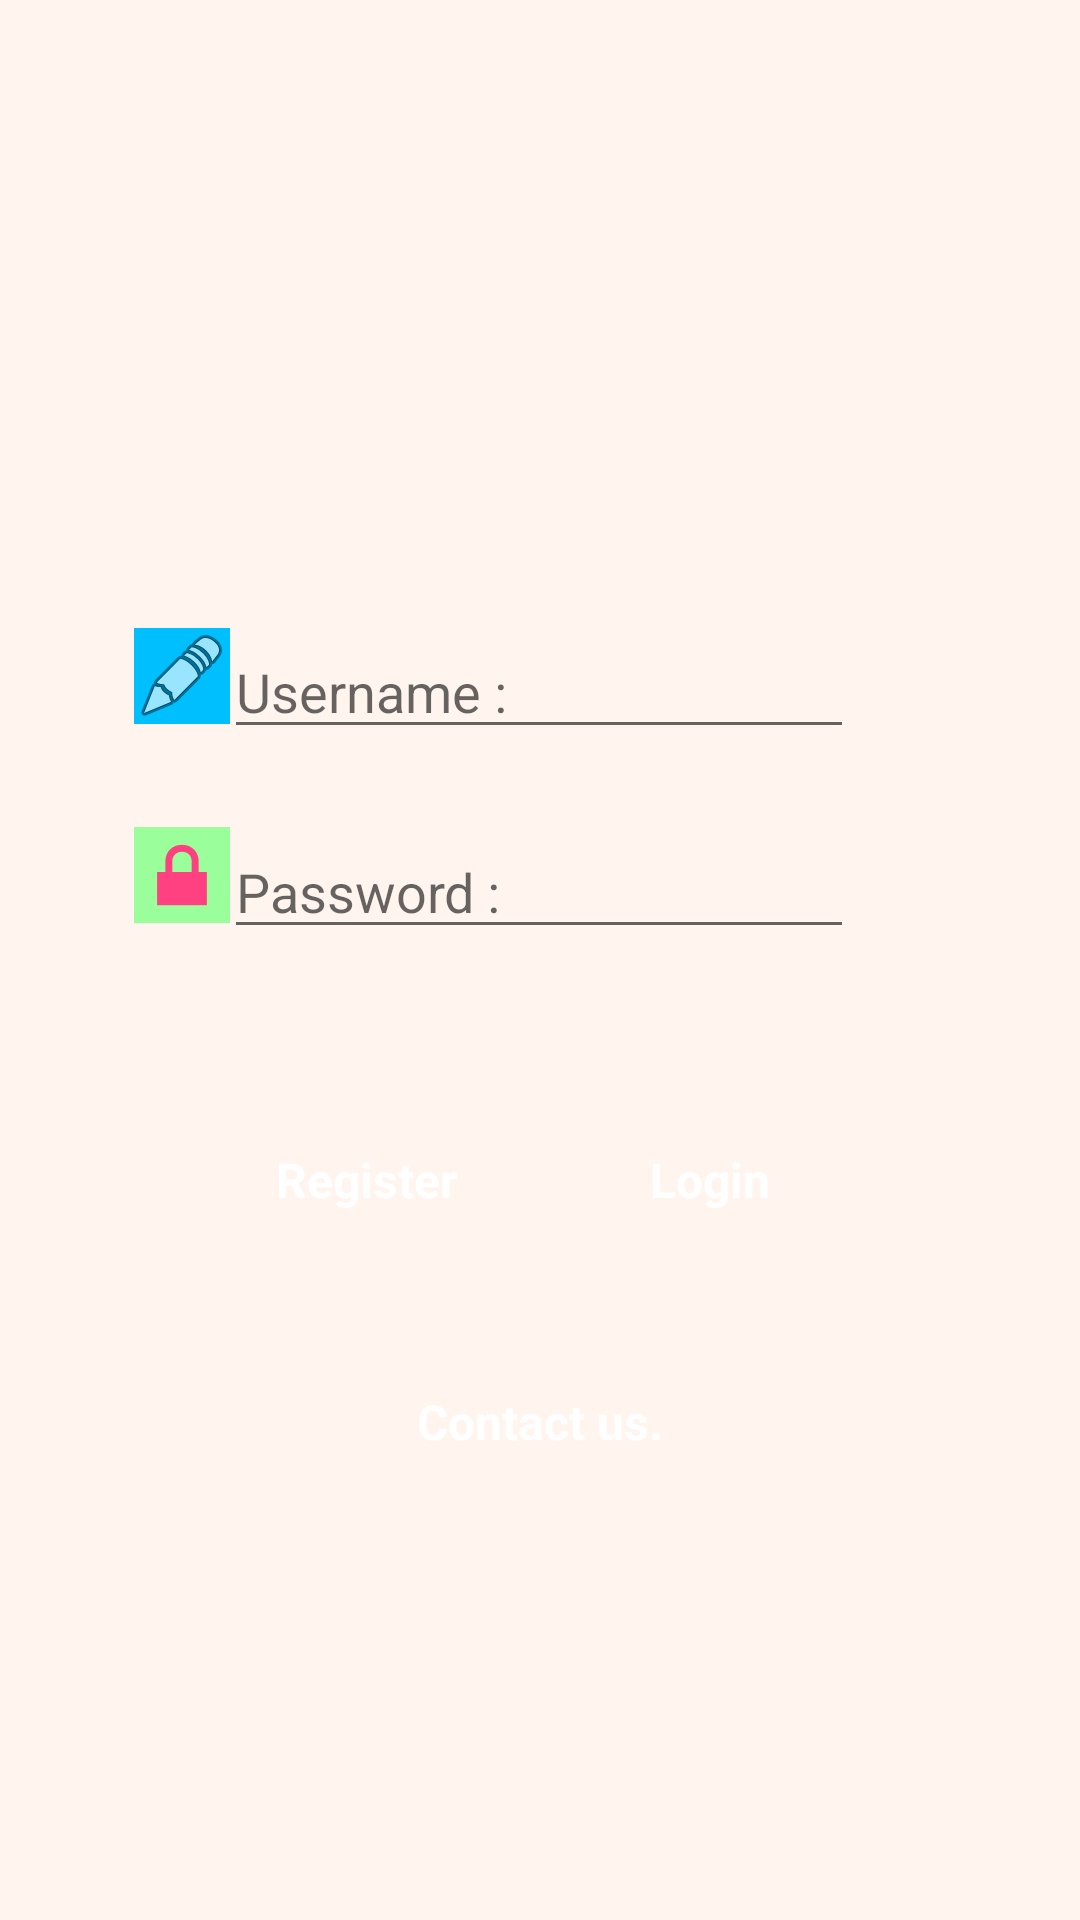

Produce the Android XML layout that renders to this screen, including the resource entries it uses.
<!-- AndroidManifest.xml: application theme Mytor -->
<!-- res/layout/activity_main.xml -->
<?xml version="1.0" encoding="utf-8"?>
<android.support.constraint.ConstraintLayout xmlns:android="http://schemas.android.com/apk/res/android"
    xmlns:app="http://schemas.android.com/apk/res-auto"
    xmlns:tools="http://schemas.android.com/tools"
    android:layout_width="match_parent"
    android:layout_height="match_parent"
    android:background="@color/colorSeashell"
    tools:context="com.example.myfirstapp.MainActivity"
    tools:layout_editor_absoluteY="81dp"
    tools:layout_editor_absoluteX="0dp">

    <EditText
        android:id="@+id/et_text1"
        android:layout_width="wrap_content"
        android:layout_height="wrap_content"
        android:layout_marginBottom="8dp"
        android:layout_marginLeft="8dp"
        android:layout_marginRight="8dp"
        android:layout_marginTop="8dp"
        android:ems="10"
        android:hint="Username :"
        android:inputType="textPersonName"
        app:layout_constraintBottom_toBottomOf="parent"
        app:layout_constraintHorizontal_bias="0.497"
        app:layout_constraintLeft_toLeftOf="parent"
        app:layout_constraintRight_toRightOf="parent"
        app:layout_constraintTop_toTopOf="parent"
        app:layout_constraintVertical_bias="0.344" />

    <Button
        android:id="@+id/button111"
        style="@style/btn_blue"
        android:layout_width="wrap_content"
        android:layout_height="wrap_content"
        android:onClick="btn_Login"
        android:text="Login"
        app:layout_constraintTop_toTopOf="parent"
        android:layout_marginTop="8dp"
        app:layout_constraintBottom_toBottomOf="parent"
        android:layout_marginBottom="8dp"
        android:layout_marginLeft="8dp"
        app:layout_constraintLeft_toLeftOf="parent"
        android:layout_marginRight="8dp"
        app:layout_constraintRight_toRightOf="parent"
        app:layout_constraintHorizontal_bias="0.725"
        app:layout_constraintVertical_bias="0.628" />

    <EditText
        android:id="@+id/et_text2"
        android:layout_width="wrap_content"
        android:layout_height="wrap_content"
        android:layout_marginBottom="8dp"
        android:layout_marginLeft="8dp"
        android:layout_marginRight="8dp"
        android:layout_marginTop="8dp"
        android:ems="10"
        android:hint="Password :"
        android:inputType="textPassword"
        app:layout_constraintBottom_toBottomOf="parent"
        app:layout_constraintHorizontal_bias="0.497"
        app:layout_constraintLeft_toLeftOf="parent"
        app:layout_constraintRight_toRightOf="parent"
        app:layout_constraintTop_toTopOf="parent"
        app:layout_constraintVertical_bias="0.458" />

    <ImageView
        android:id="@+id/imageView"
        android:layout_width="wrap_content"
        android:layout_height="wrap_content"
        app:srcCompat="@android:drawable/ic_menu_edit"
        app:layout_constraintTop_toTopOf="parent"
        android:background="@color/colorDeepSkyBlue"
        android:layout_marginTop="8dp"
        android:layout_marginRight="8dp"
        app:layout_constraintRight_toRightOf="parent"
        android:layout_marginLeft="8dp"
        app:layout_constraintLeft_toLeftOf="parent"
        app:layout_constraintBottom_toBottomOf="parent"
        android:layout_marginBottom="8dp"
        app:layout_constraintHorizontal_bias="0.118"
        app:layout_constraintVertical_bias="0.34" />

    <ImageView
        android:id="@+id/imageView2"
        android:layout_width="wrap_content"
        android:layout_height="wrap_content"
        app:srcCompat="@android:drawable/ic_lock_lock"
        android:layout_marginLeft="8dp"
        app:layout_constraintLeft_toLeftOf="parent"
        app:layout_constraintBottom_toBottomOf="parent"
        android:background="@color/colorPaleGreen1"
        android:layout_marginBottom="8dp"
        android:layout_marginRight="8dp"
        app:layout_constraintRight_toRightOf="parent"
        app:layout_constraintTop_toTopOf="parent"
        android:layout_marginTop="8dp"
        app:layout_constraintHorizontal_bias="0.118"
        app:layout_constraintVertical_bias="0.452" />

    <ImageView
        android:id="@+id/imageView3"
        android:layout_width="84dp"
        android:layout_height="148dp"
        app:srcCompat="@drawable/srivichaicolor"
        android:layout_marginRight="8dp"
        app:layout_constraintRight_toRightOf="parent"
        android:layout_marginLeft="8dp"
        app:layout_constraintLeft_toLeftOf="parent"
        app:layout_constraintBottom_toBottomOf="parent"
        android:layout_marginBottom="8dp"
        app:layout_constraintTop_toTopOf="parent"
        android:layout_marginTop="8dp"
        app:layout_constraintVertical_bias="0.021" />

    <Button
        android:id="@+id/button2"
        android:layout_width="wrap_content"
        android:layout_height="wrap_content"
        android:text="Register"
        android:onClick="btn_register"
        app:layout_constraintTop_toTopOf="parent"
        android:layout_marginTop="8dp"
        style="@style/btn_blue"
        app:layout_constraintBottom_toBottomOf="parent"
        android:layout_marginBottom="8dp"
        android:layout_marginLeft="8dp"
        app:layout_constraintLeft_toLeftOf="parent"
        android:layout_marginRight="8dp"
        app:layout_constraintRight_toRightOf="parent"
        app:layout_constraintHorizontal_bias="0.271"
        app:layout_constraintVertical_bias="0.628" />

    <Button
        android:id="@+id/btnM_Contact212"
        android:layout_width="wrap_content"
        android:layout_height="wrap_content"
        android:text="Contact us."
        style="@style/btn_blue"
        app:layout_constraintTop_toTopOf="parent"
        android:layout_marginTop="8dp"
        app:layout_constraintBottom_toBottomOf="parent"
        android:layout_marginBottom="8dp"
        android:layout_marginRight="8dp"
        app:layout_constraintRight_toRightOf="parent"
        android:layout_marginLeft="8dp"
        app:layout_constraintLeft_toLeftOf="parent"
        app:layout_constraintVertical_bias="0.769" />

</android.support.constraint.ConstraintLayout>
<!-- resources referenced by this layout -->
<resources>
  <color name="colorDeepSkyBlue">#00BFFF</color>
  <color name="colorPaleGreen1">#9AFF9A</color>
  <color name="colorSeashell">#FFF5EE</color>
  <style name="btn_blue" parent="@android:style/Widget.Button">
          <item name="android:layout_width">fill_parent</item>
          <item name="android:layout_height">wrap_content</item>
          <item name="android:background">@drawable/bg_btn_button</item>
          <item name="android:textColor">#FFFFFF</item>
          <item name="android:textSize">16sp</item>
          <item name="android:textStyle">bold</item>
          <item name="android:padding">2dp</item>
          <item name="android:layout_margin">10dp</item>
          <item name="android:layout_alignParentTop">true</item>
      </style>
  <style name="Mytor" parent="AppTheme">
          <item name="android:windowNoTitle">true</item>
          <item name="android:windowContentOverlay">@null</item>
  
  
      </style>
  <style name="AppTheme" parent="Theme.AppCompat.Light.DarkActionBar">
          
          <item name="colorPrimary">@color/colorPrimary</item>
          <item name="colorPrimaryDark">@color/colorPrimaryDark</item>
          <item name="colorAccent">@color/colorAccent</item>
      </style>
  <color name="colorPrimary">#3F51B5</color>
  <color name="colorPrimaryDark">#303F9F</color>
  <color name="colorAccent">#FF4081</color>
</resources>
